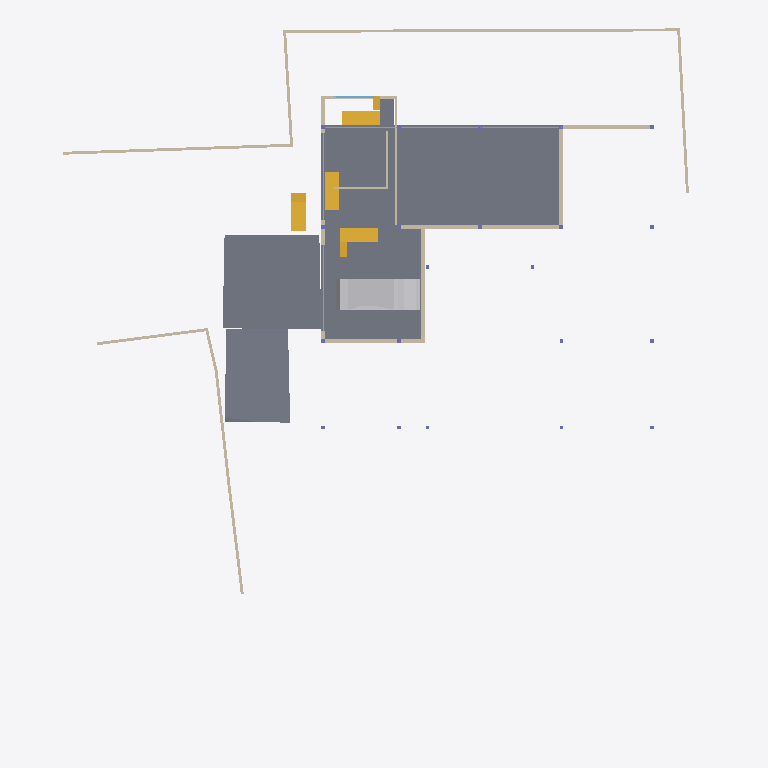
Plan cut of the same IFC building model at storey 'BF' (level -2.55 m, cut at -1.15 m), seen from above with north up, elements coloured by IFC class: 19 walls (beige), 6 stair flights (yellow), 6 windows (light blue), 5 slabs (grey), 1 other element (light grey). Cut surfaces are drawn darker.
Extent 40.0 m × 44.4 m × 8.8 m (x, y, z). Storeys (5): BF at -2.55 m; 00 at 0.00 m; GF at 0.45 m; GF Lintel at 3.15 m; FF at 3.65 m. Elements (254): 61 IfcWall, 40 IfcBeam, 36 IfcWindow, 26 IfcFurniture, 21 IfcColumn, 21 IfcSlab, 10 IfcSanitaryTerminal, 8 IfcDoor, 8 IfcStairFlight, 6 IfcElectricAppliance, 6 IfcFurnishingElement, 4 IfcCovering.

HEADER;
FILE_DESCRIPTION(('ViewDefinition [CoordinationView]'),'2;1');
FILE_NAME('Manilal.ifc','2025-01-02T21:24:18+05:30',(''),(''),'IfcOpenShell 0.8.0','Bonsai 0.8.0','');
FILE_SCHEMA(('IFC4X3'));
ENDSEC;
DATA;
#1480=IFCPROJECT('2TuuvCHJz54PsFPcraEbH$',$,'My Project',$,$,$,$,(#3,#128),#1481);
#3305=IFCSITE('0lpfVeOW52QfroqLYyHNY2',$,'My Site',$,$,#26,$,$,$,$,$,$,$,$);
#22021=IFCSITE('3bEIgyqTrDuwi1cEDDCOva',$,'Site',$,$,#22364,#22354,$,$,$,$,$,$,$);
#3313=IFCBUILDING('0MzaWOaS178x5FMqOflU3C',$,'My Building',$,$,#25,$,$,$,$,$,$);
#2081=IFCBUILDINGSTOREY('09kFoqoxrCvB1_fcEsMZsQ',$,'GF',$,$,#217,$,$,$,$);
#2986=IFCBUILDINGSTOREY('0zoFHJ9PnFW80M$mIVDQW3',$,'BF',$,$,#14477,$,$,$,$);
#17145=IFCBUILDINGSTOREY('0MckaoTknA3edZMUNhTyAK',$,'FF',$,$,#17254,$,$,$,$);
#20035=IFCBUILDINGSTOREY('3LpnsPikv4mRTBpfC3WQtx',$,'00',$,$,#20051,$,$,$,$);
#23582=IFCBUILDINGSTOREY('0DtUgpQ1b6nBmkLmvc_ehu',$,'GF Lintel',$,$,#23767,$,$,$,$);
#15655=IFCSLAB('3aSar1Jj9DLfSAmIm2knx1',$,'Slab',$,$,#16119,#15669,$,$);
#29381=IFCSLAB('30Y2A3Waj1_g7GRY9nwvu4',$,'Slab',$,$,#45978,#29392,$,$);
#29348=IFCSLAB('1A5GJs4GvBjeLaBLjkEViO',$,'Slab',$,$,#46131,#29359,$,$);
#19398=IFCVEHICLE('0rzGDxo0H1CRYsT$ARQpVS',$,'Vehicle',$,$,#58092,#19411,$,$);
#28303=IFCWALL('27XUrfdFf8NB4WaAp9CQAl',$,'Wall',$,$,#28458,#28314,$,$);
#28186=IFCWALL('2UlyJbGOL47vem9W3W5T7b',$,'Wall',$,$,#29423,#28197,$,$);
#30905=IFCWALL('0J9S4Srlb1MOsgNvH90_Ni',$,'Wall',$,$,#30979,#30916,$,$);
#60264=IFCSTAIRFLIGHT('1YU$DvkXz7EAYeUPmX6PqR',$,'StairFlight',$,$,#60309,#60277,$,8,7,0.168750002980232,0.150000005960464,.STRAIGHT.);
#31592=IFCSTAIRFLIGHT('1BVZVaIH19U9YE$g_vwJAZ',$,'StairFlight',$,$,#59154,#31605,$,8,7,0.168750002980232,0.150000005960464,.STRAIGHT.);
#59155=IFCSTAIRFLIGHT('0XhQFSWQf0QhBEgTUOoeO5',$,'StairFlight',$,$,#60263,#59168,$,8,7,0.168750002980232,0.150000005960464,.STRAIGHT.);
#51049=IFCSTAIRFLIGHT('0QDG9AXQX0PgjOZTZBSSJQ',$,'StairFlight',$,$,#51353,#51062,$,8,7,0.168750002980232,0.150000005960464,.STRAIGHT.);
#26216=IFCWALL('0OsEPs_bHDiuVXt9yc07Ua',$,'Wall',$,$,#28368,#26227,$,$);
#14810=IFCWALL('1YbjuILpv4AxLe7Ucp54z8',$,'Wall',$,$,#19458,#14821,$,$);
#31084=IFCSLAB('2mJ_WBIbT6SAfJpED8Xgcm',$,'Slab',$,$,#59130,#31095,$,$);
#15914=IFCWALL('3tDJ76NTfCAufcXES8CpBj',$,'Wall',$,$,#58948,#15920,$,$);
#14894=IFCWALL('3LM7Pm6Iv8$Bf3kD16vEYX',$,'Wall',$,$,#15769,#14905,$,$);
#59131=IFCSLAB('0tJjystFvFteEZ5KbZtJOF',$,'Slab',$,$,#60239,#59142,$,$);
#29782=IFCWALL('2UXKOmh1X4oPQ4IlYSUZ2f',$,'Wall',$,$,#58192,#29793,$,$);
#28224=IFCWALL('10RvTK_K97Xg3Zon6pJwxP',$,'Wall',$,$,#29428,#28235,$,$);
#27060=IFCWALL('10l$0x7lzBbBMMGF1qxI0s',$,'Wall',$,$,#27511,#27071,$,$);
#27353=IFCWALL('2Y2Bm57Cb8Exxz7st0aRUc',$,'Wall',$,$,#27521,#27364,$,$);
#26619=IFCWALL('0FMxrmeoPF7x0oR7G9$aVh',$,'Wall',$,$,#27506,#26630,$,$);
#59402=IFCWALL('0C9dpZCwz2sQvdWwQnOT7Y',$,'Wall',$,$,#60091,#59413,$,$);
#29467=IFCWALL('2U66_ERPrD$A$2PTOc1bPA',$,'Wall',$,$,#29544,#29478,$,$);
#27098=IFCWALL('2qQNxnpy98iB6JMyhLi2FK',$,'Wall',$,$,#27516,#27109,$,$);
#59292=IFCWALL('21Hxrv3_L18u3iJCP6Msxn',$,'Wall',$,$,#59501,#59298,$,$);
#59206=IFCWALL('1SWySXpRnEvQjPcNy1t3Br',$,'Wall',$,$,#60109,#59226,$,$);
#31112=IFCSTAIRFLIGHT('0W7HHtR0DCxRj$G6NhcKcR',$,'StairFlight',$,$,#59180,#31141,$,8,7,0.168750002980232,0.150000005960464,.STRAIGHT.);
#59340=IFCWALL('1VS5FGIwH4cQ2BnHdpumrb',$,'Wall',$,$,#59519,#59351,$,$);
#14729=IFCWALL('2kOOzhf3b4QORblHJUR6b5',$,'Wall',$,$,#29446,#14740,$,$);
#59181=IFCSTAIRFLIGHT('2suWrRXXH4OfjOcNLrAxAs',$,'StairFlight',$,$,#60213,#59194,$,8,7,0.168750002980232,0.150000005960464,.STRAIGHT.);
#22513=IFCWINDOW('3pTf05FfDFueY39LujETLW',$,'Window',$,$,#49950,#45273,$,2.79999995231628,5.40000009536743,$,$,$);
#18623=IFCWINDOW('0ge9G9fGz6TwGxq3OxN388',$,'Window',$,$,#49965,#44702,$,2.79999995231628,5.40000009536743,$,$,$);
#58779=IFCWINDOW('1e850nokzFqQGcrDQ$Ugfc',$,'Window',$,$,#58963,#58860,$,2.79999995231628,4.5,$,$,$);
#58443=IFCWINDOW('39L6PfhTzFTxZV7roGqNIS',$,'Window',$,$,#58953,#58897,$,2.79999995231628,5.40000009536743,$,$,$);
#59900=IFCWINDOW('0t56Y$EQX4VhsiEVXqRZRN',$,'Window',$,$,#60119,#59986,$,2.79999995231628,3.0,$,$,$);
#58705=IFCWINDOW('372DwnnYD3TxbXeTvTLPDH',$,'Window',$,$,#58958,#58736,$,2.79999995231628,4.5,$,$,$);
ENDSEC;